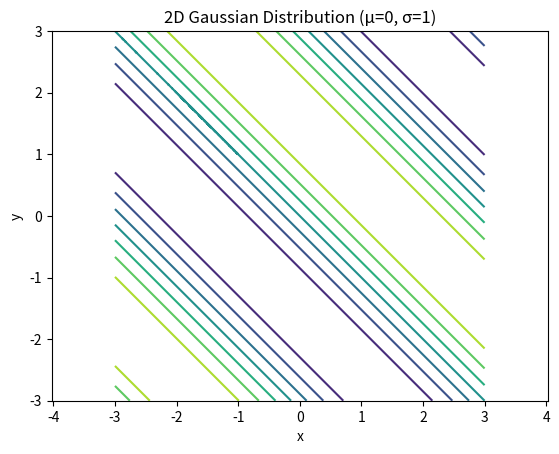

This chart was generated by the following Python code:
import numpy as np
import matplotlib.pyplot as plt

def sin_2d(x,y, mu = 0.0, sigma = 1.0):
  return np.sin(x+y)

def main():
    # Grid settings
    grid_size = 2000       # number of points along each axis
    grid_limit = 3.0      # ± limit on both axes

    x = np.linspace(-grid_limit, grid_limit, grid_size)
    y = np.linspace(-grid_limit, grid_limit, grid_size)
    X, Y = np.meshgrid(x, y)

    # Compute Gaussian values on the grid
    Z = sin_2d(X, Y, mu = 0.0, sigma = 1.0)

    # Plot using a contour map
    plt.figure()
    plt.contour(X, Y, Z)
    plt.title("2D Gaussian Distribution (μ=0, σ=1)")
    plt.xlabel("x")
    plt.ylabel("y")
    plt.axis("equal")  # Ensure aspect ratio is equal
    plt.show()

if __name__ == "__main__":
    main()
